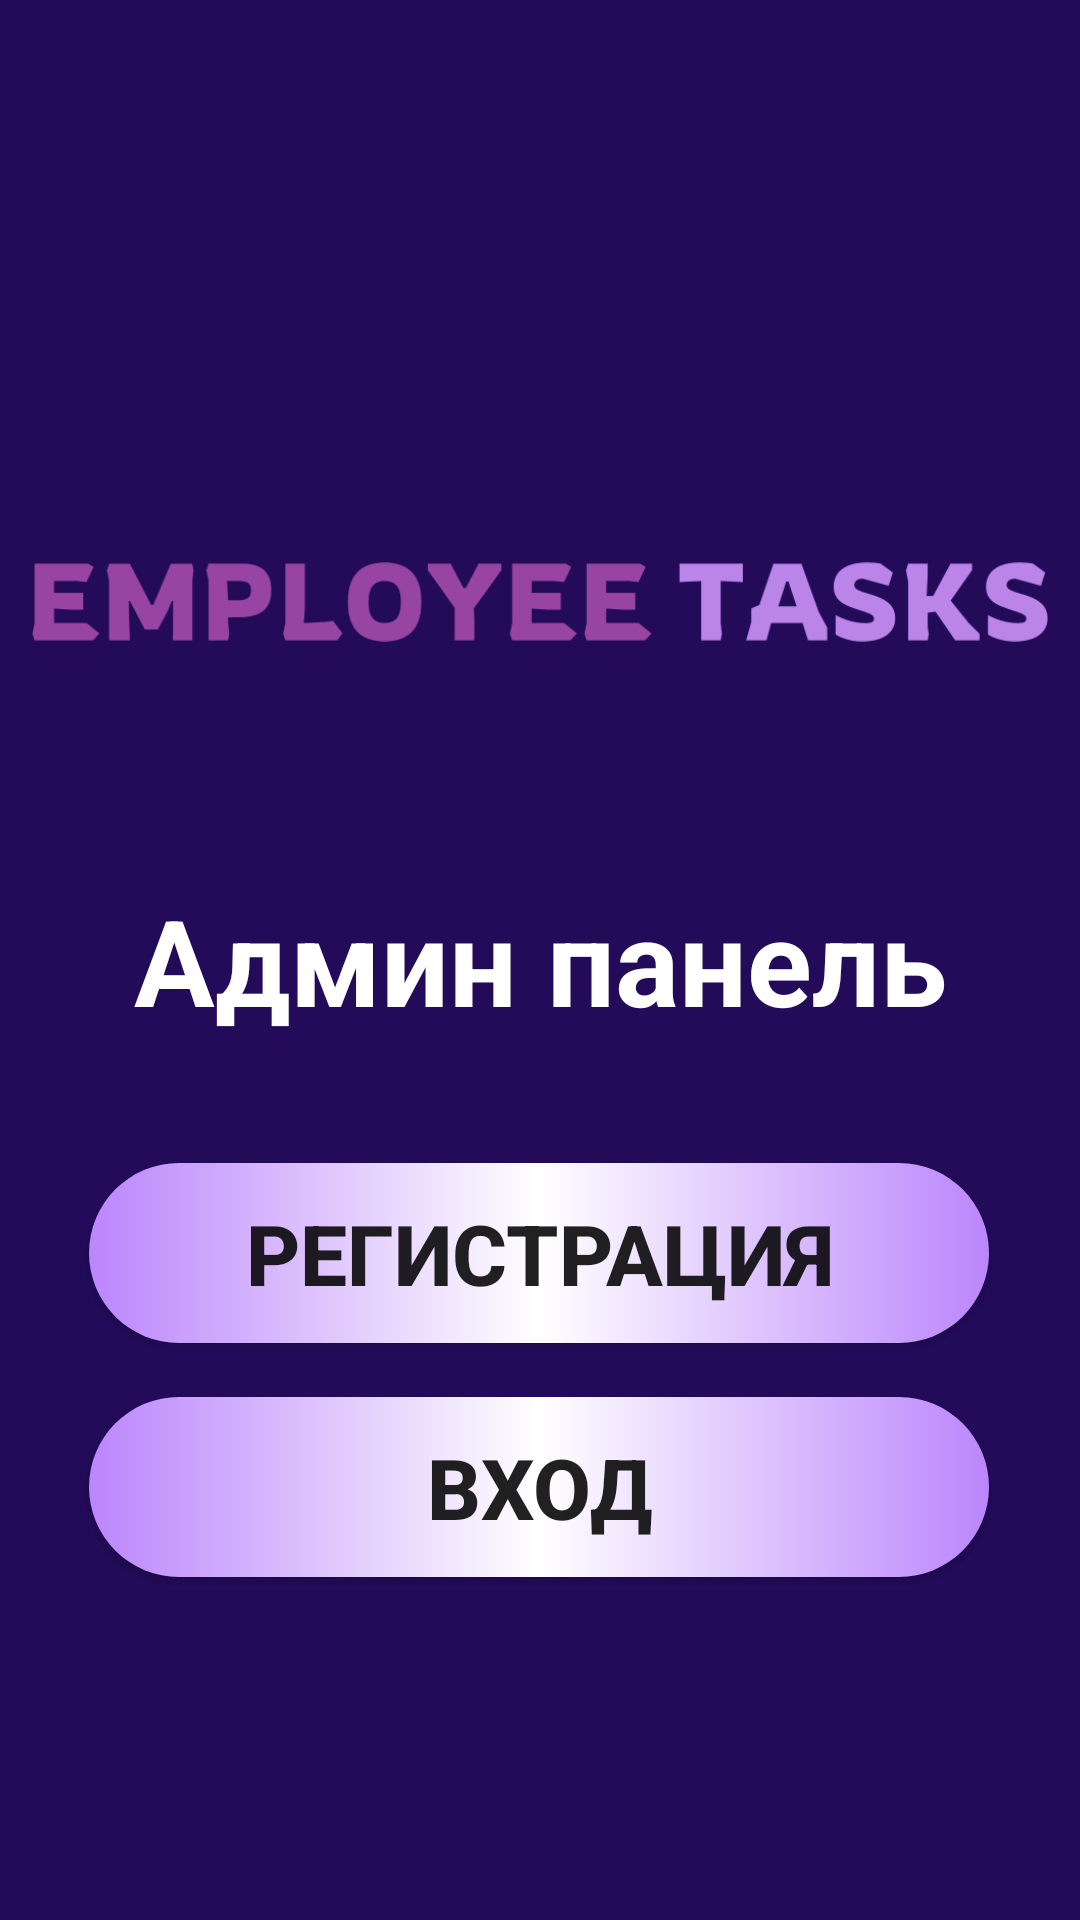

Layout XML and referenced resources for this Android screen:
<!-- AndroidManifest.xml: application theme Theme.EmployeeTasks -->
<!-- res/layout/activity_main1.xml -->
<?xml version="1.0" encoding="utf-8"?>
<androidx.constraintlayout.widget.ConstraintLayout xmlns:android="http://schemas.android.com/apk/res/android"
    xmlns:app="http://schemas.android.com/apk/res-auto"
    xmlns:tools="http://schemas.android.com/tools"
    android:layout_width="match_parent"
    android:layout_height="match_parent"
    android:background="@color/dark_200"
    tools:context=".MainActivity1">

    <ImageView
        android:id="@+id/imageView"
        android:layout_width="340dp"
        android:layout_height="80dp"
        app:layout_constraintBottom_toBottomOf="parent"
        app:layout_constraintEnd_toEndOf="parent"
        app:layout_constraintHorizontal_bias="0.492"
        app:layout_constraintStart_toStartOf="parent"
        app:layout_constraintTop_toTopOf="parent"
        app:layout_constraintVertical_bias="0.287"
        app:srcCompat="@drawable/logo"
        tools:ignore="UnknownId" />

    <TextView
        android:id="@+id/textView"
        android:layout_width="wrap_content"
        android:layout_height="wrap_content"
        android:gravity="center"
        android:text="Админ панель"
        android:textColor="@color/white"
        android:textSize="40sp"
        android:textStyle="bold"
        app:layout_constraintBottom_toBottomOf="parent"
        app:layout_constraintEnd_toEndOf="parent"
        app:layout_constraintStart_toStartOf="parent"
        app:layout_constraintTop_toTopOf="parent" />

    <Button
        android:id="@+id/mainSignupBtn"
        android:layout_width="300dp"
        android:layout_height="60dp"
        android:background="@drawable/btn"
        android:text="Регистрация"
        android:textSize="28sp"
        android:textStyle="bold"
        app:layout_constraintBottom_toBottomOf="parent"
        app:layout_constraintEnd_toEndOf="parent"
        app:layout_constraintHorizontal_bias="0.495"
        app:layout_constraintStart_toStartOf="parent"
        app:layout_constraintTop_toBottomOf="@+id/textView"
        app:layout_constraintVertical_bias="0.175" />

    <Button
        android:id="@+id/mainLoginBtn"
        android:layout_width="300dp"
        android:layout_height="60dp"
        android:background="@drawable/btn"
        android:text="Вход"
        android:textSize="28sp"
        android:textStyle="bold"
        app:layout_constraintBottom_toBottomOf="parent"
        app:layout_constraintEnd_toEndOf="parent"
        app:layout_constraintHorizontal_bias="0.495"
        app:layout_constraintStart_toStartOf="parent"
        app:layout_constraintTop_toTopOf="parent"
        app:layout_constraintVertical_bias="0.803" />

</androidx.constraintlayout.widget.ConstraintLayout>
<!-- resources referenced by this layout -->
<resources>
  <color name="dark_200">#230B5A</color>
  <color name="white">#FFFFFFFF</color>
  <!-- drawable btn (drawable) -->
  <?xml version="1.0" encoding="utf-8"?>
  <selector xmlns:android="http://schemas.android.com/apk/res/android">
      <item android:state_pressed="true">
          <shape android:shape="rectangle">
              <solid android:color="@color/black" />
              <corners android:radius="50dp" />
          </shape>
      </item>
  
      <item android:state_enabled="true">
          <shape android:shape="rectangle">
              <gradient android:startColor="@color/purple_200"
                  android:centerColor="@color/white"
                  android:endColor="@color/purple_200"/>
              <corners android:radius="50dp" />
          </shape>
      </item>
  </selector>
  <!-- drawable logo: png bitmap (drawable, 14208 bytes) -->
  <style name="Theme.EmployeeTasks" parent="Theme.AppCompat.DayNight.NoActionBar">
          
          <item name="colorPrimary">@color/purple_500</item>
          <item name="colorPrimaryVariant">@color/purple_700</item>
          <item name="colorOnPrimary">@color/white</item>
          
          <item name="colorSecondary">@color/teal_200</item>
          <item name="colorSecondaryVariant">@color/teal_700</item>
          <item name="colorOnSecondary">@color/black</item>
          
          <item name="android:statusBarColor">?attr/colorPrimaryVariant</item>
          
      </style>
  <color name="black">#FF000000</color>
  <color name="purple_200">#FFBB86FC</color>
  <color name="purple_500">#FF6200EE</color>
  <color name="purple_700">#FF3700B3</color>
  <color name="teal_200">#FF03DAC5</color>
  <color name="teal_700">#FF018786</color>
</resources>
